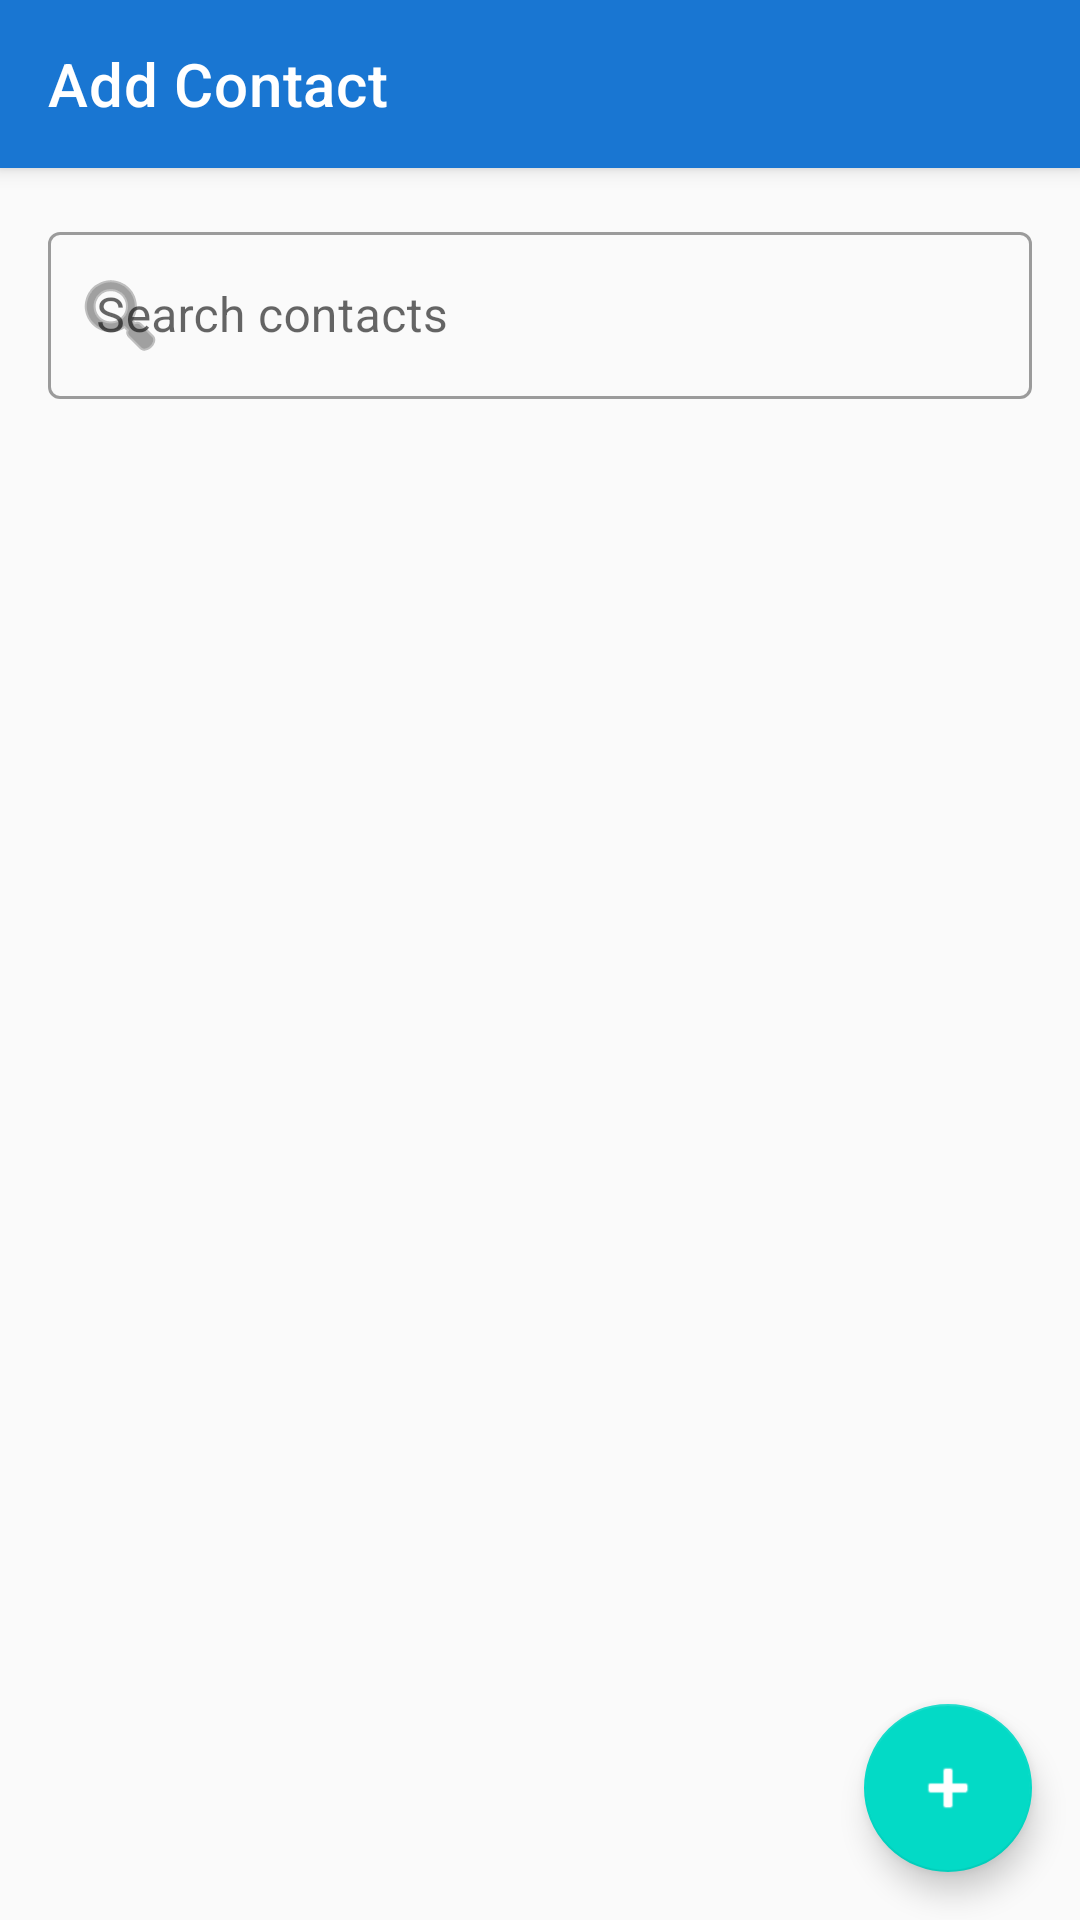

This screen was rendered from an Android layout file. Write that file and the resources it references.
<!-- AndroidManifest.xml: activity theme Theme.AddContact -->
<!-- res/layout/activity_main.xml -->
<?xml version="1.0" encoding="utf-8"?>
<androidx.coordinatorlayout.widget.CoordinatorLayout
    xmlns:android="http://schemas.android.com/apk/res/android"
    xmlns:app="http://schemas.android.com/apk/res-auto"
    xmlns:tools="http://schemas.android.com/tools"
    android:layout_width="match_parent"
    android:layout_height="match_parent"
    android:fitsSystemWindows="true"
    tools:context=".ui.MainActivity">

    <com.google.android.material.appbar.AppBarLayout
        android:layout_width="match_parent"
        android:layout_height="wrap_content"
        android:fitsSystemWindows="true">

        <com.google.android.material.appbar.MaterialToolbar
            android:id="@+id/toolbar"
            android:layout_width="match_parent"
            android:layout_height="?attr/actionBarSize"
            android:background="?attr/colorPrimary"
            app:title="@string/app_name"
            app:titleTextColor="@android:color/white" />

    </com.google.android.material.appbar.AppBarLayout>

    <androidx.constraintlayout.widget.ConstraintLayout
        android:layout_width="match_parent"
        android:layout_height="match_parent"
        app:layout_behavior="@string/appbar_scrolling_view_behavior">

        
        <com.google.android.material.textfield.TextInputLayout
            android:id="@+id/searchLayout"
            style="@style/Widget.MaterialComponents.TextInputLayout.OutlinedBox"
            android:layout_width="0dp"
            android:layout_height="wrap_content"
            android:layout_margin="16dp"
            app:layout_constraintEnd_toEndOf="parent"
            app:layout_constraintStart_toStartOf="parent"
            app:layout_constraintTop_toTopOf="parent"
            app:startIconDrawable="@android:drawable/ic_menu_search">

            <com.google.android.material.textfield.TextInputEditText
                android:id="@+id/searchEditText"
                android:layout_width="match_parent"
                android:layout_height="wrap_content"
                android:hint="@string/search_contacts"
                android:inputType="text"
                android:maxLines="1" />

        </com.google.android.material.textfield.TextInputLayout>

        
        <LinearLayout
            android:id="@+id/emptyView"
            android:layout_width="wrap_content"
            android:layout_height="wrap_content"
            android:gravity="center"
            android:orientation="vertical"
            android:visibility="gone"
            app:layout_constraintBottom_toBottomOf="parent"
            app:layout_constraintEnd_toEndOf="parent"
            app:layout_constraintStart_toStartOf="parent"
            app:layout_constraintTop_toBottomOf="@id/searchLayout">

            <ImageView
                android:layout_width="100dp"
                android:layout_height="100dp"
                android:alpha="0.5"
                android:contentDescription="@string/no_contacts"
                android:src="@android:drawable/ic_menu_my_calendar" />

            <TextView
                android:layout_width="wrap_content"
                android:layout_height="wrap_content"
                android:layout_marginTop="16dp"
                android:text="@string/no_contacts"
                android:textColor="?android:textColorSecondary"
                android:textSize="18sp" />

            <TextView
                android:layout_width="wrap_content"
                android:layout_height="wrap_content"
                android:layout_marginTop="8dp"
                android:text="@string/tap_to_add"
                android:textColor="?android:textColorSecondary"
                android:textSize="14sp" />

        </LinearLayout>

        
        <androidx.recyclerview.widget.RecyclerView
            android:id="@+id/contactsRecyclerView"
            android:layout_width="0dp"
            android:layout_height="0dp"
            android:clipToPadding="false"
            android:paddingBottom="88dp"
            app:layoutManager="androidx.recyclerview.widget.LinearLayoutManager"
            app:layout_constraintBottom_toBottomOf="parent"
            app:layout_constraintEnd_toEndOf="parent"
            app:layout_constraintStart_toStartOf="parent"
            app:layout_constraintTop_toBottomOf="@id/searchLayout"
            tools:listitem="@layout/item_contact" />

    </androidx.constraintlayout.widget.ConstraintLayout>

    
    <com.google.android.material.floatingactionbutton.FloatingActionButton
        android:id="@+id/fabAddContact"
        android:layout_width="wrap_content"
        android:layout_height="wrap_content"
        android:layout_gravity="bottom|end"
        android:layout_margin="16dp"
        android:contentDescription="@string/add_contact"
        android:src="@android:drawable/ic_input_add"
        app:tint="@android:color/white" />

</androidx.coordinatorlayout.widget.CoordinatorLayout>
<!-- res/layout/item_contact.xml (included above) -->
<?xml version="1.0" encoding="utf-8"?>
<com.google.android.material.card.MaterialCardView
    xmlns:android="http://schemas.android.com/apk/res/android"
    xmlns:app="http://schemas.android.com/apk/res-auto"
    xmlns:tools="http://schemas.android.com/tools"
    android:layout_width="match_parent"
    android:layout_height="wrap_content"
    android:layout_marginHorizontal="16dp"
    android:layout_marginVertical="4dp"
    app:cardCornerRadius="8dp"
    app:cardElevation="2dp">

    <androidx.constraintlayout.widget.ConstraintLayout
        android:layout_width="match_parent"
        android:layout_height="wrap_content"
        android:padding="16dp">

        
        <TextView
            android:id="@+id/avatarTextView"
            android:layout_width="48dp"
            android:layout_height="48dp"
            android:background="@drawable/circle_background"
            android:gravity="center"
            android:textColor="@android:color/white"
            android:textSize="20sp"
            android:textStyle="bold"
            app:layout_constraintBottom_toBottomOf="parent"
            app:layout_constraintStart_toStartOf="parent"
            app:layout_constraintTop_toTopOf="parent"
            tools:text="JD" />

        
        <TextView
            android:id="@+id/nameTextView"
            android:layout_width="0dp"
            android:layout_height="wrap_content"
            android:layout_marginStart="16dp"
            android:ellipsize="end"
            android:maxLines="1"
            android:textColor="?android:textColorPrimary"
            android:textSize="16sp"
            android:textStyle="bold"
            app:layout_constraintEnd_toStartOf="@id/deleteButton"
            app:layout_constraintStart_toEndOf="@id/avatarTextView"
            app:layout_constraintTop_toTopOf="parent"
            tools:text="John Doe" />

        
        <TextView
            android:id="@+id/detailsTextView"
            android:layout_width="0dp"
            android:layout_height="wrap_content"
            android:layout_marginStart="16dp"
            android:layout_marginTop="4dp"
            android:ellipsize="end"
            android:maxLines="2"
            android:textColor="?android:textColorSecondary"
            android:textSize="14sp"
            app:layout_constraintEnd_toStartOf="@id/deleteButton"
            app:layout_constraintStart_toEndOf="@id/avatarTextView"
            app:layout_constraintTop_toBottomOf="@id/nameTextView"
            tools:text="john@example.com\n+1 555-1234" />

        
        <ImageButton
            android:id="@+id/deleteButton"
            android:layout_width="40dp"
            android:layout_height="40dp"
            android:background="?attr/selectableItemBackgroundBorderless"
            android:contentDescription="@string/delete_contact"
            android:src="@android:drawable/ic_menu_delete"
            app:layout_constraintBottom_toBottomOf="parent"
            app:layout_constraintEnd_toEndOf="parent"
            app:layout_constraintTop_toTopOf="parent"
            app:tint="?android:textColorSecondary" />

    </androidx.constraintlayout.widget.ConstraintLayout>

</com.google.android.material.card.MaterialCardView>
<!-- resources referenced by this layout -->
<resources>
  <string name="add_contact">Add Contact</string>
  <string name="app_name">Add Contact</string>
  <string name="delete_contact">Delete Contact</string>
  <string name="no_contacts">No contacts yet</string>
  <string name="search_contacts">Search contacts</string>
  <string name="tap_to_add">Tap + to add a new contact</string>
  <style name="Theme.AddContact" parent="Theme.MaterialComponents.DayNight.NoActionBar">
          <item name="colorPrimary">@color/primary</item>
          <item name="colorPrimaryDark">@color/primary_dark</item>
          <item name="colorAccent">@color/accent</item>
          <item name="android:statusBarColor">@color/primary_dark</item>
          <item name="android:windowBackground">@color/background</item>
      </style>
  <color name="primary">#1976D2</color>
  <color name="primary_dark">#1565C0</color>
  <color name="accent">#FF5722</color>
  <color name="background">#FAFAFA</color>
</resources>
